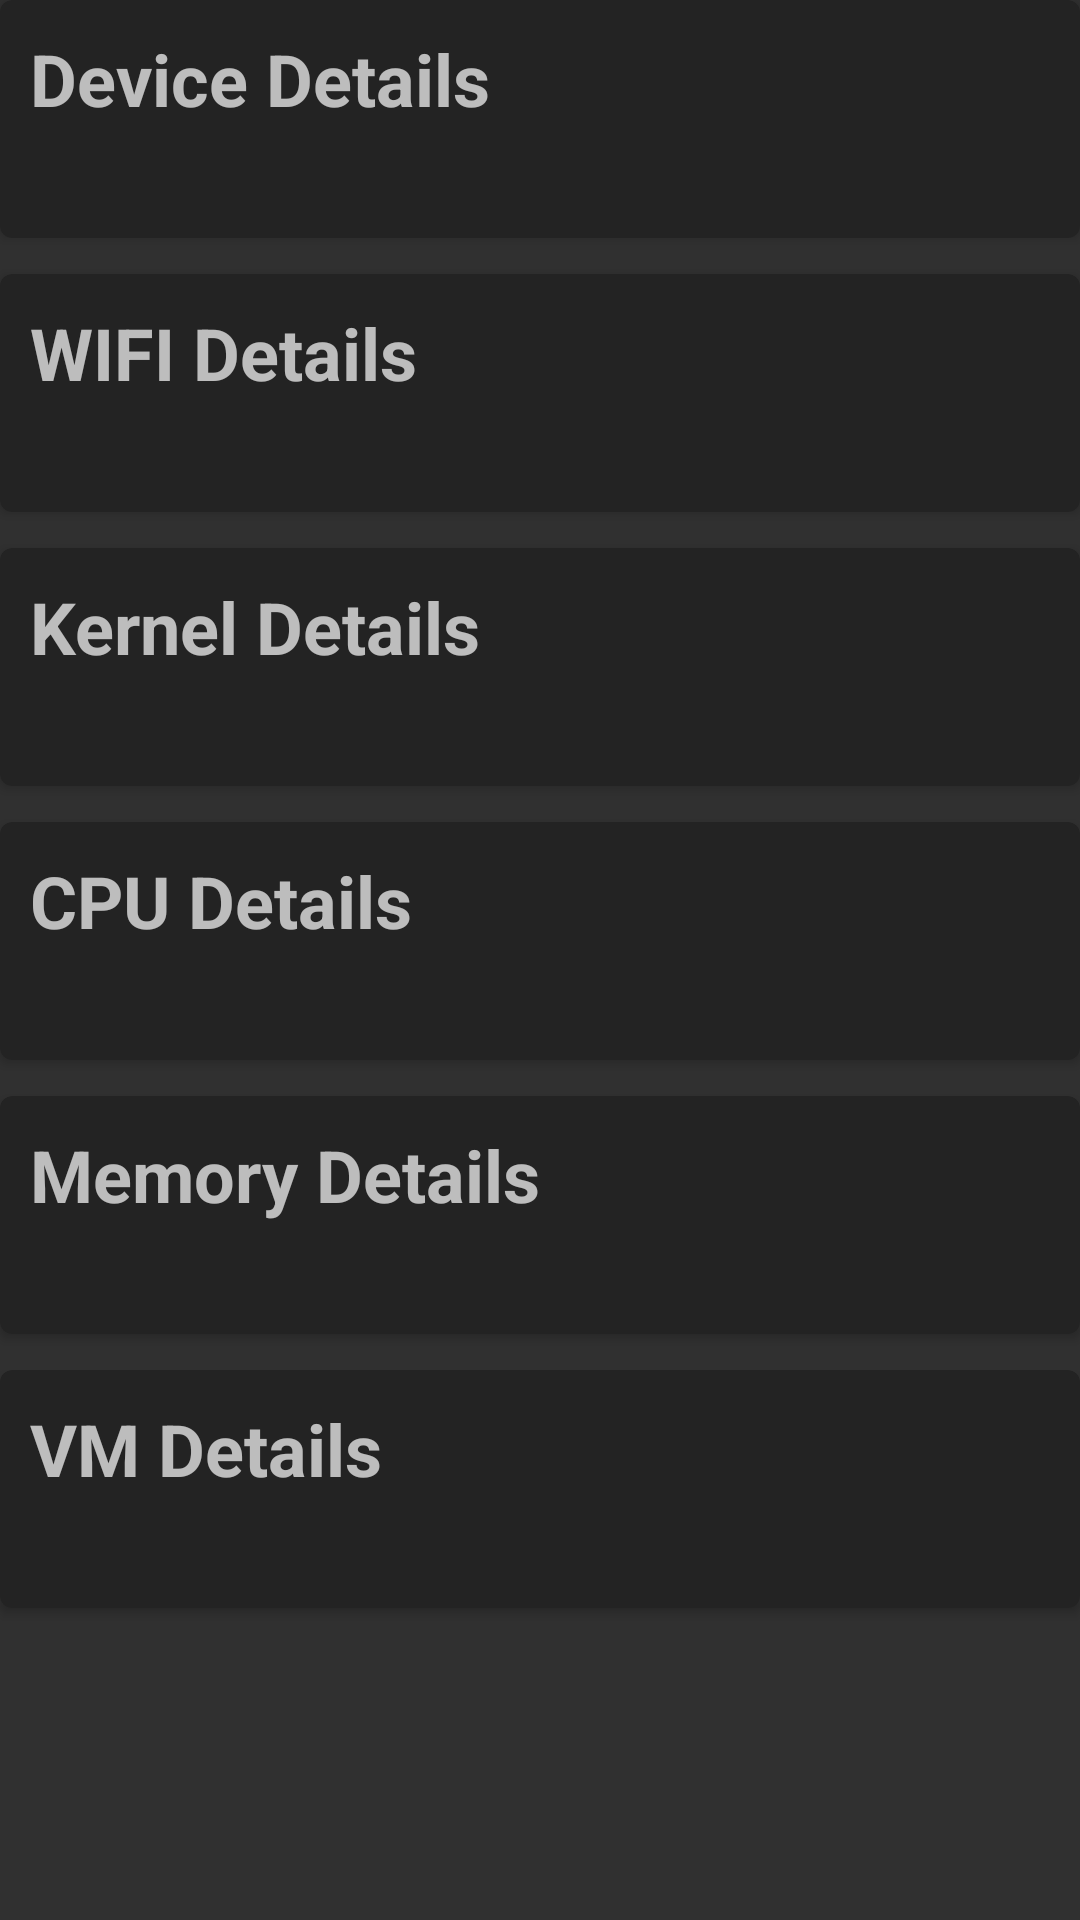

The Android layout XML behind this screen, and the referenced resources:
<!-- AndroidManifest.xml: application theme Theme.AppCompat -->
<!-- res/layout/system_details_layout.xml -->
<?xml version="1.0" encoding="utf-8"?>
<LinearLayout xmlns:android="http://schemas.android.com/apk/res/android" xmlns:card_view="http://schemas.android.com/apk/res-auto"
    android:orientation="vertical"
    android:id="@+id/systemDetailsLL"
    android:layout_width="match_parent"
    android:layout_height="0dp"
    android:layout_margin="12dp">
    <android.support.v7.widget.CardView xmlns:card_view="http://schemas.android.com/apk/res-auto"
        android:layout_width="match_parent"
        android:layout_height="wrap_content"
        card_view:cardBackgroundColor="#232323"
        card_view:cardCornerRadius="4dp">
        <LinearLayout
            android:orientation="vertical"
            android:layout_width="match_parent"
            android:layout_height="wrap_content"
            android:layout_margin="6dp">
            <TextView
                android:textSize="24sp"
                android:textStyle="bold"
                android:layout_width="match_parent"
                android:layout_height="wrap_content"
                android:layout_margin="4dp"
                android:text="@string/StringLayout_device_details"/>
            <TextView
                android:id="@+id/deviceDetails"
                android:layout_width="match_parent"
                android:layout_height="wrap_content"
                android:layout_margin="4dp"/>
        </LinearLayout>
    </android.support.v7.widget.CardView>
    <android.support.v7.widget.CardView xmlns:card_view="http://schemas.android.com/apk/res-auto"
        android:layout_width="match_parent"
        android:layout_height="wrap_content"
        android:layout_marginTop="12dp"
        card_view:cardBackgroundColor="#232323"
        card_view:cardCornerRadius="4dp">
        <LinearLayout
            android:orientation="vertical"
            android:padding="6dp"
            android:layout_width="match_parent"
            android:layout_height="wrap_content">
            <TextView
                android:textSize="24sp"
                android:textStyle="bold"
                android:padding="4dp"
                android:layout_width="match_parent"
                android:layout_height="wrap_content"
                android:text="@string/StringLayout_wifi_details"/>
            <TextView
                android:id="@+id/wifiDetails"
                android:padding="4dp"
                android:layout_width="match_parent"
                android:layout_height="wrap_content"
                android:textIsSelectable="true"/>
        </LinearLayout>
    </android.support.v7.widget.CardView>
    <android.support.v7.widget.CardView xmlns:card_view="http://schemas.android.com/apk/res-auto"
        android:layout_width="match_parent"
        android:layout_height="wrap_content"
        android:layout_marginTop="12dp"
        card_view:cardBackgroundColor="#232323"
        card_view:cardCornerRadius="4dp">
        <LinearLayout
            android:orientation="vertical"
            android:padding="6dp"
            android:layout_width="match_parent"
            android:layout_height="wrap_content">
            <TextView
                android:textSize="24sp"
                android:textStyle="bold"
                android:padding="4dp"
                android:layout_width="match_parent"
                android:layout_height="wrap_content"
                android:text="@string/StringLayout_kernel_details"/>
            <TextView
                android:id="@+id/kernelDetails"
                android:padding="4dp"
                android:layout_width="match_parent"
                android:layout_height="wrap_content"/>
        </LinearLayout>
    </android.support.v7.widget.CardView>
    <android.support.v7.widget.CardView xmlns:card_view="http://schemas.android.com/apk/res-auto"
        android:layout_width="match_parent"
        android:layout_height="wrap_content"
        android:layout_marginTop="12dp"
        card_view:cardBackgroundColor="#232323"
        card_view:cardCornerRadius="4dp">
        <LinearLayout
            android:orientation="vertical"
            android:padding="6dp"
            android:layout_width="match_parent"
            android:layout_height="wrap_content">
            <TextView
                android:textSize="24sp"
                android:textStyle="bold"
                android:padding="4dp"
                android:layout_width="match_parent"
                android:layout_height="wrap_content"
                android:text="@string/StringLayout_cpu_details"/>
            <TextView
                android:id="@+id/cpuDetails"
                android:padding="4dp"
                android:layout_width="match_parent"
                android:layout_height="wrap_content"/>
        </LinearLayout>
    </android.support.v7.widget.CardView>
    <android.support.v7.widget.CardView xmlns:card_view="http://schemas.android.com/apk/res-auto"
        android:layout_width="match_parent"
        android:layout_height="wrap_content"
        android:layout_marginTop="12dp"
        card_view:cardBackgroundColor="#232323"
        card_view:cardCornerRadius="4dp">
        <LinearLayout
            android:orientation="vertical"
            android:padding="6dp"
            android:layout_width="match_parent"
            android:layout_height="wrap_content">
            <TextView
                android:textSize="24sp"
                android:textStyle="bold"
                android:padding="4dp"
                android:layout_width="match_parent"
                android:layout_height="wrap_content"
                android:text="@string/StringLayout_memory_details"/>
            <TextView
                android:id="@+id/memoryDetails"
                android:padding="4dp"
                android:layout_width="match_parent"
                android:layout_height="wrap_content"/>
        </LinearLayout>
    </android.support.v7.widget.CardView>
    <android.support.v7.widget.CardView xmlns:card_view="http://schemas.android.com/apk/res-auto"
        android:layout_width="match_parent"
        android:layout_height="wrap_content"
        android:layout_marginTop="12dp"
        card_view:cardBackgroundColor="#232323"
        card_view:cardCornerRadius="4dp">
        <LinearLayout
            android:orientation="vertical"
            android:padding="6dp"
            android:layout_width="match_parent"
            android:layout_height="wrap_content">
            <TextView
                android:textSize="24sp"
                android:textStyle="bold"
                android:padding="4dp"
                android:layout_width="match_parent"
                android:layout_height="wrap_content"
                android:text="@string/StringLayout_vm_details"/>
            <TextView
                android:id="@+id/vmDetails"
                android:padding="4dp"
                android:layout_width="match_parent"
                android:layout_height="wrap_content"/>
        </LinearLayout>
    </android.support.v7.widget.CardView>
</LinearLayout>
<!-- resources referenced by this layout -->
<resources>
  <string name="StringLayout_cpu_details">CPU Details</string>
  <string name="StringLayout_device_details">Device Details</string>
  <string name="StringLayout_kernel_details">Kernel Details</string>
  <string name="StringLayout_memory_details">Memory Details</string>
  <string name="StringLayout_vm_details">VM Details</string>
  <string name="StringLayout_wifi_details">WIFI Details</string>
  <style name="Theme.AppCompat" parent="@style/Base.Theme.AppCompat">
      </style>
  <style name="Base.Theme.AppCompat" parent="@style/Base.V7.Theme.AppCompat">
      </style>
  <dimen name="abc_action_bar_default_height_material">56dp</dimen>
  <style name="Widget.AppCompat.ActionMode" parent="@style/Base.Widget.AppCompat.ActionMode">
      </style>
  <style name="AlertDialog.AppCompat" parent="@style/Base.AlertDialog.AppCompat">
      </style>
  <style name="Widget.AppCompat.ButtonBar" parent="@style/Base.Widget.AppCompat.ButtonBar">
      </style>
  <style name="Widget.AppCompat.Button" parent="@style/Base.Widget.AppCompat.Button">
      </style>
  <style name="Widget.AppCompat.Button.Small" parent="@style/Base.Widget.AppCompat.Button.Small">
      </style>
  <color name="accent_material_dark">#2196f3</color>
  <color name="background_floating_material_dark">@color/material_grey_800</color>
  <color name="button_material_dark">#ff5a595b</color>
  <color name="ripple_material_dark">#33ffffff</color>
  <color name="error_color_material_dark">#ff7043</color>
  <color name="primary_material_dark">@color/material_grey_900</color>
  <color name="primary_dark_material_dark">@android:color/black</color>
  <dimen name="abc_dialog_corner_radius_material">2dp</dimen>
  <dimen name="abc_dialog_padding_material">24dp</dimen>
  <style name="ThemeOverlay.AppCompat.Dialog" parent="@style/Base.ThemeOverlay.AppCompat.Dialog">
      </style>
  <style name="Widget.AppCompat.EditText" parent="@style/Base.Widget.AppCompat.EditText">
      </style>
  <style name="Widget.AppCompat.ImageButton" parent="@style/Base.Widget.AppCompat.ImageButton">
      </style>
  <style name="Widget.AppCompat.ListMenuView" parent="@style/Base.Widget.AppCompat.ListMenuView">
      </style>
  <dimen name="abc_list_item_padding_horizontal_material">@dimen/abc_action_bar_content_inset_material</dimen>
  <style name="Theme.AppCompat.CompactMenu" parent="@style/Base.Theme.AppCompat.CompactMenu">
      </style>
  <dimen name="abc_panel_menu_list_width">296dp</dimen>
  <style name="Widget.AppCompat.PopupMenu" parent="@style/Base.Widget.AppCompat.PopupMenu">
      </style>
  <style name="Widget.AppCompat.RatingBar" parent="@style/Base.Widget.AppCompat.RatingBar">
      </style>
  <style name="Widget.AppCompat.SearchView" parent="@style/Base.Widget.AppCompat.SearchView">
      </style>
  <style name="Widget.AppCompat.SeekBar" parent="@style/Base.Widget.AppCompat.SeekBar">
      </style>
  <style name="Widget.AppCompat.Spinner" parent="@style/Base.Widget.AppCompat.Spinner">
      </style>
  <style name="Widget.AppCompat.Toolbar" parent="@style/Base.Widget.AppCompat.Toolbar">
      </style>
  <color name="foreground_material_light">@android:color/black</color>
  <color name="foreground_material_dark">@android:color/white</color>
  <color name="background_material_dark">@color/material_grey_850</color>
  <dimen name="abc_disabled_alpha_material_dark">0.3</dimen>
  <style name="TextAppearance.AppCompat" parent="@style/Base.TextAppearance.AppCompat">
      </style>
  <color name="highlighted_text_material_dark">#6680cbc4</color>
  <color name="highlighted_text_material_light">#66009688</color>
  <style name="Widget.AppCompat.Spinner.DropDown" parent="@style/Widget.AppCompat.Spinner">
      </style>
  <color name="material_grey_800">#ff424242</color>
  <color name="material_grey_900">#ff212121</color>
  <style name="Base.Widget.AppCompat.EditText" parent="@style/Base.V7.Widget.AppCompat.EditText">
      </style>
  <dimen name="abc_action_bar_content_inset_material">16dp</dimen>
</resources>
